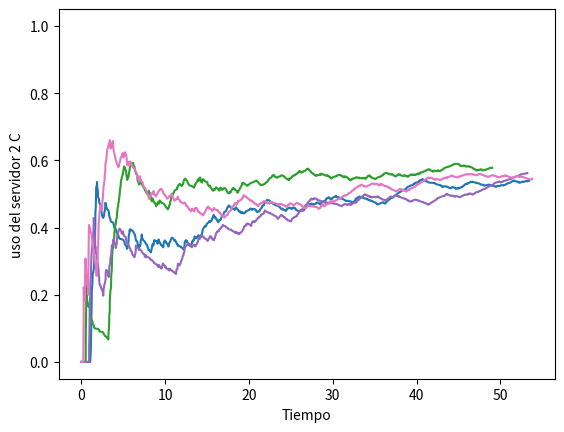

Source code (Python):
import numpy as np
import math
import random
import matplotlib.pyplot as plt

global media_entrearrivos
media_entrearrivos = 1/10
global media_servicio1_A
media_servicio1_A = 1/7
global media_servicio1_B
media_servicio1_B = 1/5
global media_servicio2_A
media_servicio2_A = 1/5
global media_servicio2_B
media_servicio2_B = 1/5
global media_servicio2_C
media_servicio2_C = 1/6
global tiempo
global limite_cola
limite_cola= 100
global num_demora_requerido
num_demora_requerido=1000
global num_eventos
global estado_server1_A
global estado_server1_B
global estado_server2_A
global estado_server2_B
global estado_server2_C
global total_de_demoras
global num_cliente_demorados
global tiempo_arrivo1_A
global tiempo_arrivo1_B
global tiempo_arrivo2
global num_en_cola
global num_en_cola1_A
global num_en_cola1_B
global num_en_cola2
global num_en_cola2_A
global num_en_cola2_B
global num_en_cola2_C
global tiempo_proximo_evento
global tiempo_ultimo_evento
global area_num_en_cola
global area_num_en_cola1_A
global area_num_en_cola1_B
global area_num_en_cola2
global area_estado_server1_A
global area_estado_server1_B
global area_estado_server2_A
global area_estado_server2_B
global area_estado_server2_C
global tiempo_proximo_evento
global sig_tipo_evento
#Eventos Arribo a la cola1, partido del server 1_A, partida del server1_B , partida del server 2_A, partida del server 2_B, partida del server 2_C
tiempo_proximo_evento=[0, 0, 0, 0, 0, 0, 0]
num_eventos = 6

tiempo_arrivo1_A=[0] * (limite_cola+1)
tiempo_arrivo1_B=[0] * (limite_cola+1)
tiempo_arrivo2=[0] * (limite_cola+1)


global plotDemora
global plotClientesDem
plotDemora = []
plotClientesDem = []

global plotTiempo1A
global plotTiempo1B
global plotTiempo2
global plotCola1A
global plotCola1B
global plotCola2

plotTiempo1A = []
plotTiempo1B = []
plotTiempo2 = []
plotCola1A = []
plotCola1B = []
plotCola2 = []


global plotServ1A
global plotServ1B
global plotServ2A
global plotServ2B
global plotServ2C

plotServ1A = []
plotServ1B = []
plotServ2A = []
plotServ2B = []
plotServ2C = []


global plotDemoraProm
global plotCola1AProm
global plotCola1BProm
global plotCola2Prom
global plotServ1AProm
global plotServ1BProm
global plotServ2AProm
global plotServ2BProm
global plotServ2CProm

plotDemoraProm = []
plotCola1AProm = []
plotCola1BProm = []
plotCola2Prom = []
plotServ1AProm = []
plotServ1BProm = []
plotServ2AProm = []
plotServ2BProm = []
plotServ2CProm = []

def expon(mediana):
    u = np.random.uniform(0, 1)
    valor= mediana*-1 * math.log(u)
    return valor

def inicializar():
    global tiempo
    global tiempo_proximo_evento
    global estado_server1_A
    global estado_server1_B
    global estado_server2_A
    global estado_server2_B
    global estado_server2_C
    global num_en_cola1_A
    global num_en_cola1_B
    global num_en_cola2
    global num_en_cola
    global tiempo_ultimo_evento
    global num_cliente_demorados
    global total_de_demoras
    global area_num_en_cola1_A
    global area_num_en_cola1_B
    global area_num_en_cola2
    global area_estado_server1_A
    global area_estado_server1_B
    global area_estado_server2_A
    global area_estado_server2_B
    global area_estado_server2_C
    global plotDemora
    global plotClientesDem
    global plotTiempo1A
    global plotTiempo1B
    global plotTiempo2
    global plotCola1A
    global plotCola1B
    global plotCola2
    global plotServ1A
    global plotServ1B
    global plotServ2A
    global plotServ2B
    global plotServ2C
    global plotDemoraProm
    global plotCola1AProm
    global plotCola1BProm
    global plotCola2Prom
    global plotServ1AProm
    global plotServ1BProm
    global plotServ2AProm
    global plotServ2BProm
    global plotServ2CProm


    plotDemora.clear()
    plotClientesDem.clear()
    plotTiempo1A.clear()
    plotTiempo1B.clear()
    plotTiempo2.clear()
    plotCola1A.clear()
    plotCola1B.clear()
    plotCola2.clear()
    plotServ1A.clear()
    plotServ1B.clear()
    plotServ2A.clear()
    plotServ2B.clear()
    plotServ2C.clear()
    plotDemoraProm.clear()
    plotCola1AProm.clear()
    plotCola1BProm.clear()
    plotCola2Prom.clear()
    plotServ1AProm.clear()
    plotServ1BProm.clear()
    plotServ2AProm.clear()
    plotServ2BProm.clear()
    plotServ2CProm.clear()

    #inicializar reloj
    tiempo=0
    plotTiempo1A.append(tiempo)
    plotTiempo1B.append(tiempo)
    plotTiempo2.append(tiempo)
    #inicializar variables de estado
    estado_server1_A = 0
    estado_server1_B = 0
    estado_server2_A = 0
    estado_server2_B = 0
    estado_server2_C = 0
    plotServ1A.append(estado_server1_A)
    plotServ1B.append(estado_server1_B)
    plotServ2A.append(estado_server2_A)
    plotServ2B.append(estado_server2_B)
    plotServ2C.append(estado_server2_C)
    num_en_cola1_A = 0
    plotCola1A.append(num_en_cola1_A)
    plotCola1AProm.append(num_en_cola1_A)
    num_en_cola1_B = 0
    plotCola1B.append(num_en_cola1_B)
    plotCola1BProm.append(num_en_cola1_B)
    num_en_cola2 = 0
    plotCola2.append(num_en_cola2)
    plotCola2Prom.append(num_en_cola2)
    num_en_cola = 0
    tiempo_ultimo_evento = 0
    #incializar contadores estadisticos
    num_cliente_demorados = 0
    plotClientesDem.append(num_cliente_demorados)
    total_de_demoras = 0
    plotDemora.append(total_de_demoras)
    plotDemoraProm.append(total_de_demoras)
    area_num_en_cola1_A = 0
    area_num_en_cola1_B = 0
    area_num_en_cola2 = 0
    area_estado_server1_A = 0
    area_estado_server1_B = 0
    area_estado_server2_A = 0
    area_estado_server2_B = 0
    area_estado_server2_C = 0
    plotServ1AProm.append(area_estado_server1_A)
    plotServ1BProm.append(area_estado_server1_B)
    plotServ2AProm.append(area_estado_server2_A)
    plotServ2BProm.append(area_estado_server2_B)
    plotServ2CProm.append(area_estado_server2_C)
    #inicializar lista de eventos
    tiempo_proximo_evento[1] = tiempo+expon(media_entrearrivos)
    tiempo_proximo_evento[2] = 1000000000000000000000
    tiempo_proximo_evento[3] = 1000000000000000000000
    tiempo_proximo_evento[4] = 1000000000000000000000
    tiempo_proximo_evento[5] = 1000000000000000000000
    tiempo_proximo_evento[6] = 1000000000000000000000

def timing():
    global tiempo
    global tiempo_proximo_evento
    global sig_tipo_evento
    global num_eventos
    tiempo_min_proximo_evento=  1000000000000000
    sig_tipo_evento=0
    for i in range(1, num_eventos+1):
        if(tiempo_proximo_evento[i]< tiempo_min_proximo_evento):
            tiempo_min_proximo_evento= tiempo_proximo_evento[i]
            sig_tipo_evento=i

    if(sig_tipo_evento==0):
        print("Se termina la cola en el tiempo:" + str(tiempo))

    tiempo= tiempo_min_proximo_evento


def servers1ocupados():
    global estado_server1_A
    global estado_server1_B
    if estado_server1_A == 1 and estado_server1_B == 1:
        return 1
    elif estado_server1_A == 1 and estado_server1_B == 0:
        return 2
    elif estado_server1_A == 0 and estado_server1_B == 1:
        return 3
    elif estado_server1_A == 0 and estado_server1_B == 0:
        return 4

def arrivo1():
    global tiempo_proximo_evento
    global tiempo
    global media_entrearrivos
    global media_servicio1_A
    global estado_server1_A
    global num_en_cola1_A
    global num_en_cola
    global limite_cola
    global tiempo_arrivo1_A
    global total_de_demoras
    global num_cliente_demorados
    global media_servicio1_B
    global estado_server1_B
    global num_en_cola1_B
    global tiempo_arrivo1_B
    global plotDemora
    global plotClientesDem
    global plotDemoraProm
    tiempo_proximo_evento[1] = tiempo + expon(media_entrearrivos)
    estado = servers1ocupados()
    if estado == 1:
        if num_en_cola1_A <=num_en_cola1_B:
            num_en_cola1_A = num_en_cola1_A + 1
            num_en_cola = num_en_cola + 1
            if (num_en_cola1_A > limite_cola):
                print("Sobrecarga de limite cola en el tiempo:" + str(tiempo))
            tiempo_arrivo1_A[num_en_cola1_A] = tiempo
        else:
            num_en_cola1_B = num_en_cola1_B + 1
            num_en_cola = num_en_cola + 1
            if (num_en_cola1_B > limite_cola):
                print("Sobrecarga de limite cola en el tiempo:" + str(tiempo))
            tiempo_arrivo1_B[num_en_cola1_B] = tiempo
    elif estado == 2:
        demora=0
        total_de_demoras= total_de_demoras+ demora
        num_cliente_demorados= num_cliente_demorados+1
        plotDemora.append(demora)
        plotDemoraProm.append(np.mean(plotDemora))
        plotClientesDem.append(num_cliente_demorados)
        estado_server1_B=1
        tiempo_proximo_evento[3]= tiempo+ expon(media_servicio1_B)
    elif estado == 3:
        demora=0
        total_de_demoras= total_de_demoras+ demora
        num_cliente_demorados= num_cliente_demorados+1
        plotDemora.append(demora)
        plotDemoraProm.append(np.mean(plotDemora))
        plotClientesDem.append(num_cliente_demorados)
        estado_server1_A=1
        tiempo_proximo_evento[2]= tiempo+ expon(media_servicio1_A)
    elif estado == 4:
        demora=0
        total_de_demoras= total_de_demoras+ demora
        num_cliente_demorados= num_cliente_demorados+1
        plotDemora.append(demora)
        plotDemoraProm.append(np.mean(plotDemora))
        plotClientesDem.append(num_cliente_demorados)
        estado_server1_A=1
        tiempo_proximo_evento[2]= tiempo+ expon(media_servicio1_A)





def partida1_A():
    global tiempo
    global num_en_cola1_A
    global tiempo_arrivo1_A
    global estado_server1_A
    global media_servicio1_A
    global tiempo_proximo_evento
    global total_de_demoras
    global num_cliente_demorados
    global plotDemora
    global plotClientesDem
    global plotDemoraProm
    if (num_en_cola1_A==0):
        estado_server1_A=0
        tiempo_proximo_evento[2]= 1000000000000000000000
    else:
        num_en_cola1_A=num_en_cola1_A-1
        demora = tiempo - tiempo_arrivo1_A[1]
        total_de_demoras = total_de_demoras + demora
        num_cliente_demorados= num_cliente_demorados+1
        plotDemora.append(demora)
        plotDemoraProm.append(np.mean(plotDemora))
        plotClientesDem.append(num_cliente_demorados)
        tiempo_proximo_evento[2]= tiempo + expon(media_servicio1_A)
        if num_en_cola1_A==0:
            tiempo_arrivo1_A[1] = 0
        for i in range (1, num_en_cola1_A+1):
            tiempo_arrivo1_A[i] = tiempo_arrivo1_A[i+1]

def partida1_B():
    global tiempo
    global num_en_cola1_B
    global tiempo_arrivo1_B
    global estado_server1_B
    global media_servicio1_B
    global tiempo_proximo_evento
    global total_de_demoras
    global num_cliente_demorados
    global plotDemora
    global plotClientesDem
    global plotDemoraProm
    if (num_en_cola1_B==0):
        estado_server1_B=0
        tiempo_proximo_evento[3]= 1000000000000000000000
    else:
        num_en_cola1_B=num_en_cola1_B-1
        demora = tiempo - tiempo_arrivo1_B[1]
        total_de_demoras = total_de_demoras + demora
        num_cliente_demorados= num_cliente_demorados+1
        plotDemora.append(demora)
        plotDemoraProm.append(np.mean(plotDemora))
        plotClientesDem.append(num_cliente_demorados)
        tiempo_proximo_evento[3] = tiempo + expon(media_servicio1_B)
        if num_en_cola1_B==0:
            tiempo_arrivo1_B[1] = 0
        for i in range (1, num_en_cola1_B+1 ):
            tiempo_arrivo1_B[i] = tiempo_arrivo1_B[i+1]


def todosOcupados():
    global estado_server2_A
    global estado_server2_B
    global estado_server2_C
    if estado_server2_A == 1 and estado_server2_B == 1 and estado_server2_C == 1:
        return 1
    else:
        return 0


def cualDesocupado():
    global estado_server2_A
    global estado_server2_B
    global estado_server2_C
    if estado_server2_A == 0:
        return 1
    elif estado_server2_B == 0:
        return 2
    elif estado_server2_C == 0:
        return 3
    else:
        return 0

def arrivo2():
    global tiempo
    global media_entrearrivos
    global media_servicio2_A
    global media_servicio2_B
    global media_servicio2_C
    global estado_server2_A
    global estado_server2_B
    global estado_server2_C
    global num_en_cola2
    global num_en_cola
    global limite_cola
    global tiempo_arrivo2
    global total_de_demoras
    global num_cliente_demorados
    global plotDemora
    global plotClientesDem
    global plotDemoraProm
    servers = todosOcupados()
    if (servers==1):
        num_en_cola2= num_en_cola2+1
        num_en_cola = num_en_cola + 1
        if (num_en_cola2>limite_cola):
            print("Sobrecarga de limite cola en el tiempo:" + str(tiempo) )
        tiempo_arrivo2[num_en_cola2]= tiempo
    else:
        desocupado = cualDesocupado()
        demora=0
        total_de_demoras= total_de_demoras+ demora
        plotDemora.append(demora)
        plotDemoraProm.append(np.mean(plotDemora))
        if desocupado == 1:
            num_cliente_demorados= num_cliente_demorados+1
            plotClientesDem.append(num_cliente_demorados)
            estado_server2_A=1
            tiempo_proximo_evento[4]= tiempo+ expon(media_servicio2_A)
        elif desocupado == 2:
            num_cliente_demorados= num_cliente_demorados+1
            plotClientesDem.append(num_cliente_demorados)
            estado_server2_B=1
            tiempo_proximo_evento[5]= tiempo+ expon(media_servicio2_B)
        elif desocupado == 3:
            num_cliente_demorados= num_cliente_demorados+1
            plotClientesDem.append(num_cliente_demorados)
            estado_server2_C=1
            tiempo_proximo_evento[6]= tiempo+ expon(media_servicio2_B)


def partida2_A():
    global tiempo
    global num_en_cola2
    global tiempo_arrivo2
    global estado_server2_A
    global media_servicio2_A
    global tiempo_proximo_evento
    global total_de_demoras
    global num_cliente_demorados
    global plotDemora
    global plotClientesDem
    global plotDemoraProm
    if (num_en_cola2==0):
        estado_server2_A=0
        tiempo_proximo_evento[4]= 1000000000000000000000
    else:
        num_en_cola2=num_en_cola2-1
        demora = tiempo - tiempo_arrivo2[1]
        total_de_demoras = total_de_demoras + demora
        num_cliente_demorados= num_cliente_demorados+1
        plotDemora.append(demora)
        plotDemoraProm.append(np.mean(plotDemora))
        plotClientesDem.append(num_cliente_demorados)
        tiempo_proximo_evento[4]= tiempo + expon(media_servicio2_A)
        if num_en_cola2==0:
            tiempo_arrivo2[1] = 0
        for i in range (1, num_en_cola2+1 ):
            tiempo_arrivo2[i] = tiempo_arrivo2[i+1]


def partida2_B():
    global tiempo
    global num_en_cola2
    global tiempo_arrivo2
    global estado_server2_B
    global media_servicio2_B
    global tiempo_proximo_evento
    global total_de_demoras
    global num_cliente_demorados
    global plotDemora
    global plotClientesDem
    global plotDemoraProm
    if (num_en_cola2==0):
        estado_server2_B=0
        tiempo_proximo_evento[5]= 1000000000000000000000
    else:
        num_en_cola2=num_en_cola2-1
        demora = tiempo - tiempo_arrivo2[1]
        total_de_demoras = total_de_demoras + demora
        num_cliente_demorados= num_cliente_demorados+1
        plotDemora.append(demora)
        plotDemoraProm.append(np.mean(plotDemora))
        plotClientesDem.append(num_cliente_demorados)
        tiempo_proximo_evento[5]= tiempo + expon(media_servicio2_B)
        if num_en_cola2==0:
            tiempo_arrivo2[1] = 0
        for i in range (1, num_en_cola2+1 ):
            tiempo_arrivo2[i] = tiempo_arrivo2[i+1]


def partida2_C():
    global tiempo
    global num_en_cola2
    global tiempo_arrivo2
    global estado_server2_C
    global media_servicio2_C
    global tiempo_proximo_evento
    global total_de_demoras
    global num_cliente_demorados
    global plotDemora
    global plotClientesDem
    global plotDemoraProm
    if (num_en_cola2==0):
        estado_server2_C=0
        tiempo_proximo_evento[6]= 1000000000000000000000
    else:
        num_en_cola2=num_en_cola2-1
        demora = tiempo - tiempo_arrivo2[1]
        total_de_demoras = total_de_demoras + demora
        num_cliente_demorados= num_cliente_demorados+1
        plotDemora.append(demora)
        plotDemoraProm.append(np.mean(plotDemora))
        plotClientesDem.append(num_cliente_demorados)
        tiempo_proximo_evento[6]= tiempo + expon(media_servicio2_C)
        if num_en_cola2==0:
            tiempo_arrivo2[1] = 0
        for i in range (1, num_en_cola2+1 ):
            tiempo_arrivo2[i] = tiempo_arrivo2[i+1]

def actualizar_estadisticos():
    global tiempo
    global tiempo_ultimo_evento
    global area_num_en_cola1_A
    global area_num_en_cola1_B
    global area_num_en_cola2
    global area_estado_server1_A
    global area_estado_server1_B
    global area_estado_server2_A
    global area_estado_server2_B
    global area_estado_server2_C
    global num_en_cola
    global num_en_cola1_A
    global num_en_cola1_B
    global num_en_cola2
    global estado_server1_A
    global estado_server1_B
    global estado_server2_A
    global estado_server2_B
    global estado_server2_C
    global plotTiempo1A
    global plotTiempo1B
    global plotTiempo2
    global plotCola1A
    global plotCola1B
    global plotCola2
    global plotServ1A
    global plotServ1B
    global plotServ2A
    global plotServ2B
    global plotServ2C
    global plotCola1AProm
    global plotCola1BProm
    global plotCola2Prom
    global plotServ1AProm
    global plotServ1BProm
    global plotServ2AProm
    global plotServ2BProm
    global plotServ2CProm
    tiempo_desde_ultimo_evento= tiempo - tiempo_ultimo_evento
    tiempo_ultimo_evento= tiempo
    plotTiempo1A.append(tiempo)
    plotTiempo1B.append(tiempo)
    plotTiempo2.append(tiempo)
    plotCola1A.append(num_en_cola1_A)
    plotCola1B.append(num_en_cola1_B)
    plotCola2.append(num_en_cola2)
    plotCola2Prom.append(np.mean(plotCola2))
    plotCola1AProm.append(np.mean(plotCola1A))
    plotCola1BProm.append(np.mean(plotCola1B))
    plotServ1A.append(estado_server1_A)
    plotServ1B.append(estado_server1_B)
    plotServ2A.append(estado_server2_A)
    plotServ2B.append(estado_server2_B)
    plotServ2C.append(estado_server2_C)
    plotServ1AProm.append(np.mean(plotServ1A))
    plotServ1BProm.append(np.mean(plotServ1B))
    plotServ2AProm.append(np.mean(plotServ2A))
    plotServ2BProm.append(np.mean(plotServ2B))
    plotServ2CProm.append(np.mean(plotServ2C))
    area_num_en_cola1_A = area_num_en_cola1_A + (num_en_cola1_A * tiempo_desde_ultimo_evento)
    area_num_en_cola1_B = area_num_en_cola1_B + (num_en_cola1_B * tiempo_desde_ultimo_evento)
    area_num_en_cola2 = area_num_en_cola2 + (num_en_cola2 * tiempo_desde_ultimo_evento)
    area_estado_server1_A = area_estado_server1_A + estado_server1_A * tiempo_desde_ultimo_evento
    area_estado_server1_B = area_estado_server1_B + estado_server1_B * tiempo_desde_ultimo_evento
    area_estado_server2_A = area_estado_server2_A + estado_server2_A * tiempo_desde_ultimo_evento
    area_estado_server2_B = area_estado_server2_B + estado_server2_B * tiempo_desde_ultimo_evento
    area_estado_server2_C = area_estado_server2_C + estado_server2_C * tiempo_desde_ultimo_evento


def reportaje():
    global total_de_demoras
    global num_cliente_demorados
    global area_num_en_cola1_A
    global area_num_en_cola1_B
    global area_num_en_cola2
    global area_estado_server1_A
    global area_estado_server1_B
    global area_estado_server2_A
    global area_estado_server2_B
    global area_estado_server2_C
    global tiempo
    global plotDemora
    global plotClientesDem
    global plotTiempo1A
    global plotTiempo1B
    global plotTiempo2
    global plotCola1A
    global plotCola1B
    global plotCola2
    global plotServ1A
    global plotServ1B
    global plotServ2A
    global plotServ2B
    global plotServ2C
    print("Promedio de demoras en cola:" + str((total_de_demoras)/ (num_cliente_demorados)) + "Horas")
    print("Numero promedio de clientes en cola 1 A:" + str (area_num_en_cola1_A /tiempo))
    print("Numero promedio de clientes en cola 1 B:" + str (area_num_en_cola1_B /tiempo))
    print("Numero promedio de clientes en cola 2:" + str (area_num_en_cola2 /tiempo))
    print("Utilizacion del server 1 A:" + str(area_estado_server1_A/tiempo))
    print("Utilizacion del server 1 B:" + str(area_estado_server1_B/tiempo))
    print("Utilizacion del server 2 A:" + str(area_estado_server2_A/tiempo))
    print("Utilizacion del server 2 B:" + str(area_estado_server2_B / tiempo))
    print("Utilizacion del server 2 C:" + str(area_estado_server2_C / tiempo))
    print("Tiempo de simulacion termino:" + str(tiempo))

    plt.plot(plotClientesDem, plotDemora, 1)
    plt.ylabel("Total de demoras")
    plt.xlabel("Numero de clientes que completaron su demora")
    plt.show()

    plt.plot(plotTiempo1A, plotCola1A, 2)
    plt.ylabel("Numero de clientes en cola 1 A")
    plt.xlabel("Tiempo")
    plt.show()

    plt.plot(plotTiempo1B, plotCola1B, 3)
    plt.ylabel("Numero de clientes en cola 1 B")
    plt.xlabel("Tiempo")
    plt.show()

    plt.plot(plotTiempo2, plotCola2, 4)
    plt.ylabel("Numero de clientes en cola 2")
    plt.xlabel("Tiempo")
    plt.show()

    plt.plot(plotTiempo2, plotServ1A, 5)
    plt.ylabel("Uso del servidor 1 A ")
    plt.xlabel("Tiempo")
    plt.show()

    plt.plot(plotTiempo2, plotServ1B, 6)
    plt.ylabel("Uso del servidor 1 B ")
    plt.xlabel("Tiempo")
    plt.show()

    plt.plot(plotTiempo2, plotServ2A, 7)
    plt.ylabel("Uso del servidor 2 A ")
    plt.xlabel("Tiempo")
    plt.show()

    plt.plot(plotTiempo2, plotServ2B, 8)
    plt.ylabel("Uso del servidor 2 B ")
    plt.xlabel("Tiempo")
    plt.show()

    plt.plot(plotTiempo2, plotServ2C, 9)
    plt.ylabel("Uso del servidor 2 C ")
    plt.xlabel("Tiempo")
    plt.show()


def main():
    global num_eventos
    global mediana_servicio
    global mediana_entrearrivos
    global num_demora_requerido
    global num_cliente_demorados
    global sig_tipo_evento
    #Especificar el numero de eventos para la funcion timing
    num_eventos = 6
    # Mostrar los parametros iniciales
    print("----------------------------COMIENZO SIMULACION MM2MM3--------------------------")
    print("Tiempo de mediana entre arrivos:" +str(media_entrearrivos) + " Horas")
    print("Tiempo de mediana de servicio server 1_A:" +str(media_servicio1_A) + " Horas")
    print("Tiempo de mediana de servicio server 1_B:" + str(media_servicio1_B) + " Horas")
    print("Tiempo de mediana de servicio server 2_A:" + str(media_servicio2_A) + " Horas")
    print("Tiempo de mediana de servicio server 2_B:" + str(media_servicio2_B) + " Horas")
    print("Tiempo de mediana de servicio server 2_C:" + str(media_servicio2_C) + " Horas")
    print("Numero de clientes: " + str(num_demora_requerido))
    #inicializar la simulacion
    inicializar()
    #Correr la simulacion mientras mas numeros de demora sean requeridos
    while (num_cliente_demorados< num_demora_requerido):
        #determinar el siguiente evento
        timing()
        # Actualizar promedioas estadisticos
        actualizar_estadisticos()
        if sig_tipo_evento == 1:
            arrivo1()
        elif sig_tipo_evento == 2:
            partida1_A()
            arrivo2()
        elif sig_tipo_evento == 3:
            partida1_B()
            arrivo2()
        elif sig_tipo_evento == 4:
            partida2_A()
        elif sig_tipo_evento == 5:
            partida2_B()
        elif sig_tipo_evento == 6:
            partida2_C()
        else:
            print("Error al detectar tipo de evento")
    reportaje()


global promDemTotal
promDemTotal = 0
global num_prom_cola1_ATotal
num_prom_cola1_ATotal = 0
global num_prom_cola1_BTotal
num_prom_cola1_BTotal = 0
global num_prom_cola2Total
num_prom_cola2Total = 0
global utilizacionServer1_Atotal
utilizacionServer1_Atotal =0
global utilizacionServer1_Btotal
utilizacionServer1_Btotal = 0
global utilizacionServer2_Atotal
utilizacionServer2_Atotal = 0
global utilizacionServer2_Btotal
utilizacionServer2_Btotal = 0
global utilizacionServer2_Ctotal
utilizacionServer2_Ctotal = 0

def salvarEstadisticos():
    global total_de_demoras
    global num_cliente_demorados
    global area_num_en_cola1_A
    global area_num_en_cola1_B
    global area_num_en_cola2
    global area_estado_server1_A
    global area_estado_server1_B
    global area_estado_server2_A
    global area_estado_server2_B
    global area_estado_server2_C
    global tiempo
    global promDemTotal
    global num_prom_cola1_ATotal
    global num_prom_cola1_BTotal
    global num_prom_cola2Total
    global utilizacionServer1_Atotal
    global utilizacionServer1_Btotal
    global utilizacionServer2_Atotal
    global utilizacionServer2_Btotal
    global utilizacionServer2_Ctotal
    global plotDemoraProm
    global plotClientesDem
    global plotCola1AProm
    global plotTiempo1A
    global plotTiempo1B
    global plotTiempo2
    global plotCola1AProm
    global plotCola1BProm
    global plotCola2Prom
    global plotServ1AProm
    global plotServ1BProm
    global plotServ2AProm
    global plotServ2BProm
    global plotServ2CProm
    promDemTotal = promDemTotal + total_de_demoras/num_cliente_demorados
    num_prom_cola1_ATotal = num_prom_cola1_ATotal + area_num_en_cola1_A /tiempo
    num_prom_cola1_BTotal = num_prom_cola1_BTotal + area_num_en_cola1_B /tiempo
    num_prom_cola2Total = num_prom_cola2Total + area_num_en_cola2 /tiempo
    utilizacionServer1_Atotal = utilizacionServer1_Atotal + area_estado_server1_A/tiempo
    utilizacionServer1_Btotal = utilizacionServer1_Btotal + area_estado_server1_B / tiempo
    utilizacionServer2_Atotal = utilizacionServer2_Atotal + area_estado_server2_A/tiempo
    utilizacionServer2_Btotal = utilizacionServer2_Btotal + area_estado_server2_B / tiempo
    utilizacionServer2_Ctotal = utilizacionServer2_Ctotal + area_estado_server2_C / tiempo

    #plt.plot(plotClientesDem, plotDemoraProm, 1)
    #plt.ylabel("Promedio de demoras")
    #plt.xlabel("Numero de clientes que completaron su demora")

    #plt.plot(plotTiempo1A, plotCola1AProm, 1)
    #print(plotCola1AProm)
    #plt.ylabel("Numero de clientes en cola 1 A")
    #plt.xlabel("Tiempo")

    #plt.plot(plotTiempo1A , plotCola1BProm, 1)
    #plt.ylabel("Numero de clientes en cola 1 B")
    #plt.xlabel("Tiempo")

    #plt.plot(plotTiempo1A, plotCola2Prom, 1)
    #plt.ylabel("Numero de clientes en cola 2")
    #plt.xlabel("Tiempo")

    #plt.plot(plotTiempo1A, plotServ1AProm, 1)
    #plt.ylabel("uso del servidor 1 A")
    #plt.xlabel("Tiempo")

    #plt.plot(plotTiempo1B, plotServ1BProm)
    #plt.ylabel("uso del servidor 1 B")
    #plt.xlabel("Tiempo")

    #plt.plot(plotTiempo1A, plotServ2AProm, 1)
    #plt.ylabel("uso del servidor 2 A")
    #plt.xlabel("Tiempo")

    #plt.plot(plotTiempo1A, plotServ2BProm, 1)
    #plt.ylabel("uso del servidor 2 B")
    #plt.xlabel("Tiempo")

    plt.plot(plotTiempo1A, plotServ2CProm, 1)
    plt.ylabel("uso del servidor 2 C")
    plt.xlabel("Tiempo")



def mainCorrida():
    global num_eventos
    global mediana_servicio
    global mediana_entrearrivos
    global num_demora_requerido
    global num_cliente_demorados
    global sig_tipo_evento
    num_eventos = 6
    inicializar()
    while (num_cliente_demorados< num_demora_requerido):
        timing()
        actualizar_estadisticos()
        if sig_tipo_evento == 1:
            arrivo1()
        elif sig_tipo_evento == 2:
            partida1_A()
            arrivo2()
        elif sig_tipo_evento == 3:
            partida1_B()
            arrivo2()
        elif sig_tipo_evento == 4:
            partida2_A()
        elif sig_tipo_evento == 5:
            partida2_B()
        elif sig_tipo_evento == 6:
            partida2_C()
        else:
            print("Error al detectar tipo de evento")
    salvarEstadisticos()

def reportajeCorrida(n):
    global promDemTotal
    global num_prom_cola1_ATotal
    global num_prom_cola1_BTotal
    global num_prom_cola2Total
    global utilizacionServer1_Atotal
    global utilizacionServer1_Btotal
    global utilizacionServer2_Atotal
    global utilizacionServer2_Btotal
    global utilizacionServer2_Ctotal
    plt.show()
    print("Promedio de demoras total en cola:" + str(promDemTotal/n) + " horas")
    print("Numero promedio de clientes en cola 1 A Total:" + str (num_prom_cola1_ATotal/n))
    print("Numero promedio de clientes en cola 1 B Total:" + str ( num_prom_cola1_BTotal /n))
    print("Numero promedio de clientes en cola 2 Total:" + str ( num_prom_cola2Total/n))
    print("Utilizacion del server 1 A Total:" + str(utilizacionServer1_Atotal/n))
    print("Utilizacion del server 1 B Total:" + str(utilizacionServer1_Btotal/n))
    print("Utilizacion del server 2 A Total:" + str(utilizacionServer2_Atotal/n))
    print("Utilizacion del server 2 B Total:" + str(utilizacionServer2_Btotal/n))
    print("Utilizacion del server 2 C Total:" + str(utilizacionServer2_Ctotal/n))



def corrida():
    for c in range(0, 4):
        mainCorrida()
    reportajeCorrida(4)

corrida()

#main()